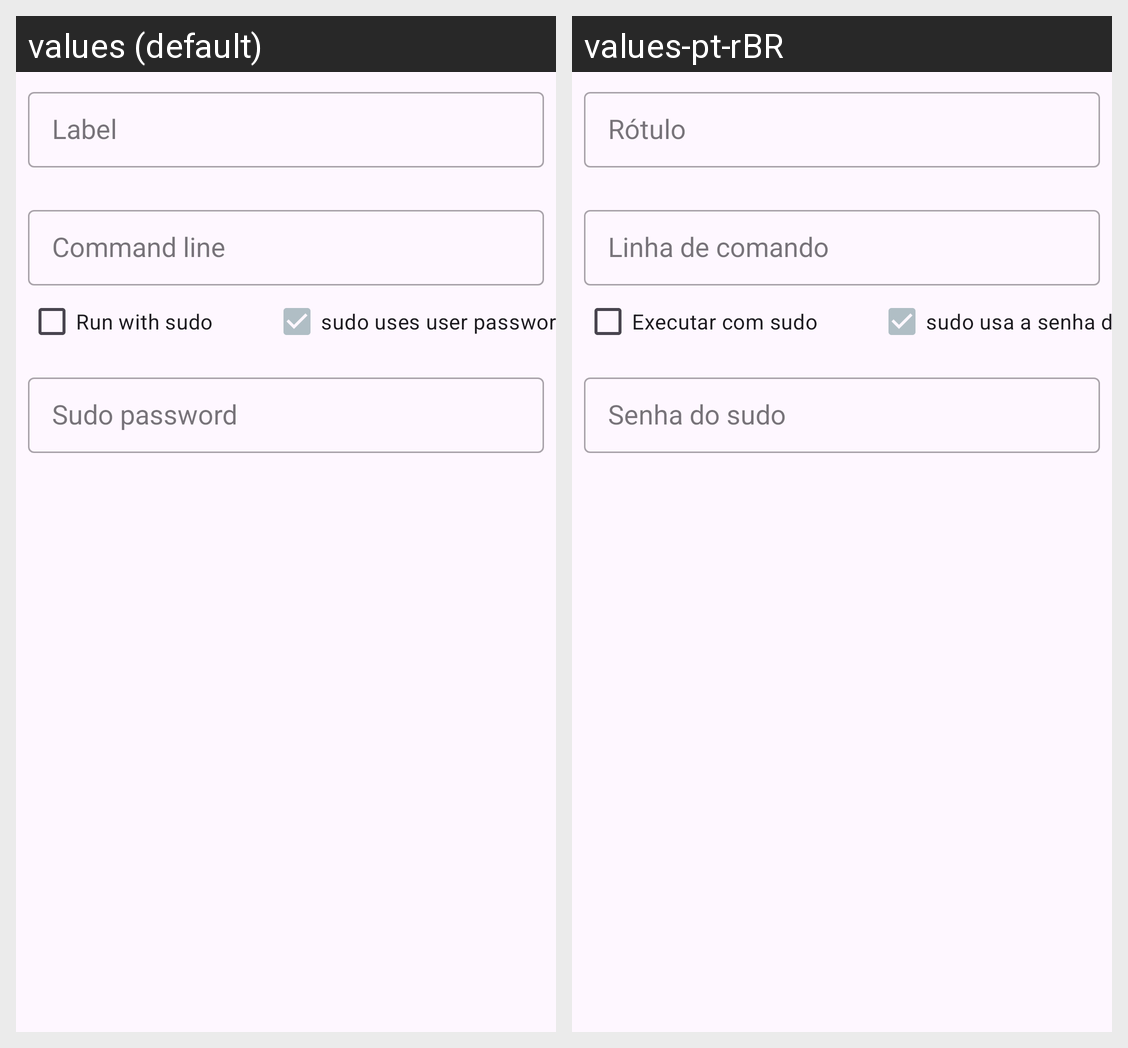

This grid shows one Android layout under two languages. Give, for every string resource on the screen, its name, the default text and each shown locale's text.
Android screen res/layout/fragment_edit_command.xml rendered under 2 locales, left to right: values (default), values-pt-rBR. Device: Nexus 5 (rendered at 1080×1920; each locale shown at half size, 540×960, under a caption strip naming it); theme Theme.App.
Strings drawn on this screen, with the default value and each locale's value (text and hints the layout hard-codes, and strings that could not be matched under every locale, appear in the picture but are not listed):

lbl_command_label
  values: Label
  values-pt-rBR: Rótulo

lbl_command_line
  values: Command line
  values-pt-rBR: Linha de comando

lbl_sudo
  values: Run with sudo
  values-pt-rBR: Executar com sudo

lbl_sudo_use_user_password
  values: sudo uses user password
  values-pt-rBR: sudo usa a senha do usuário

lbl_sudo_password
  values: Sudo password
  values-pt-rBR: Senha do sudo
